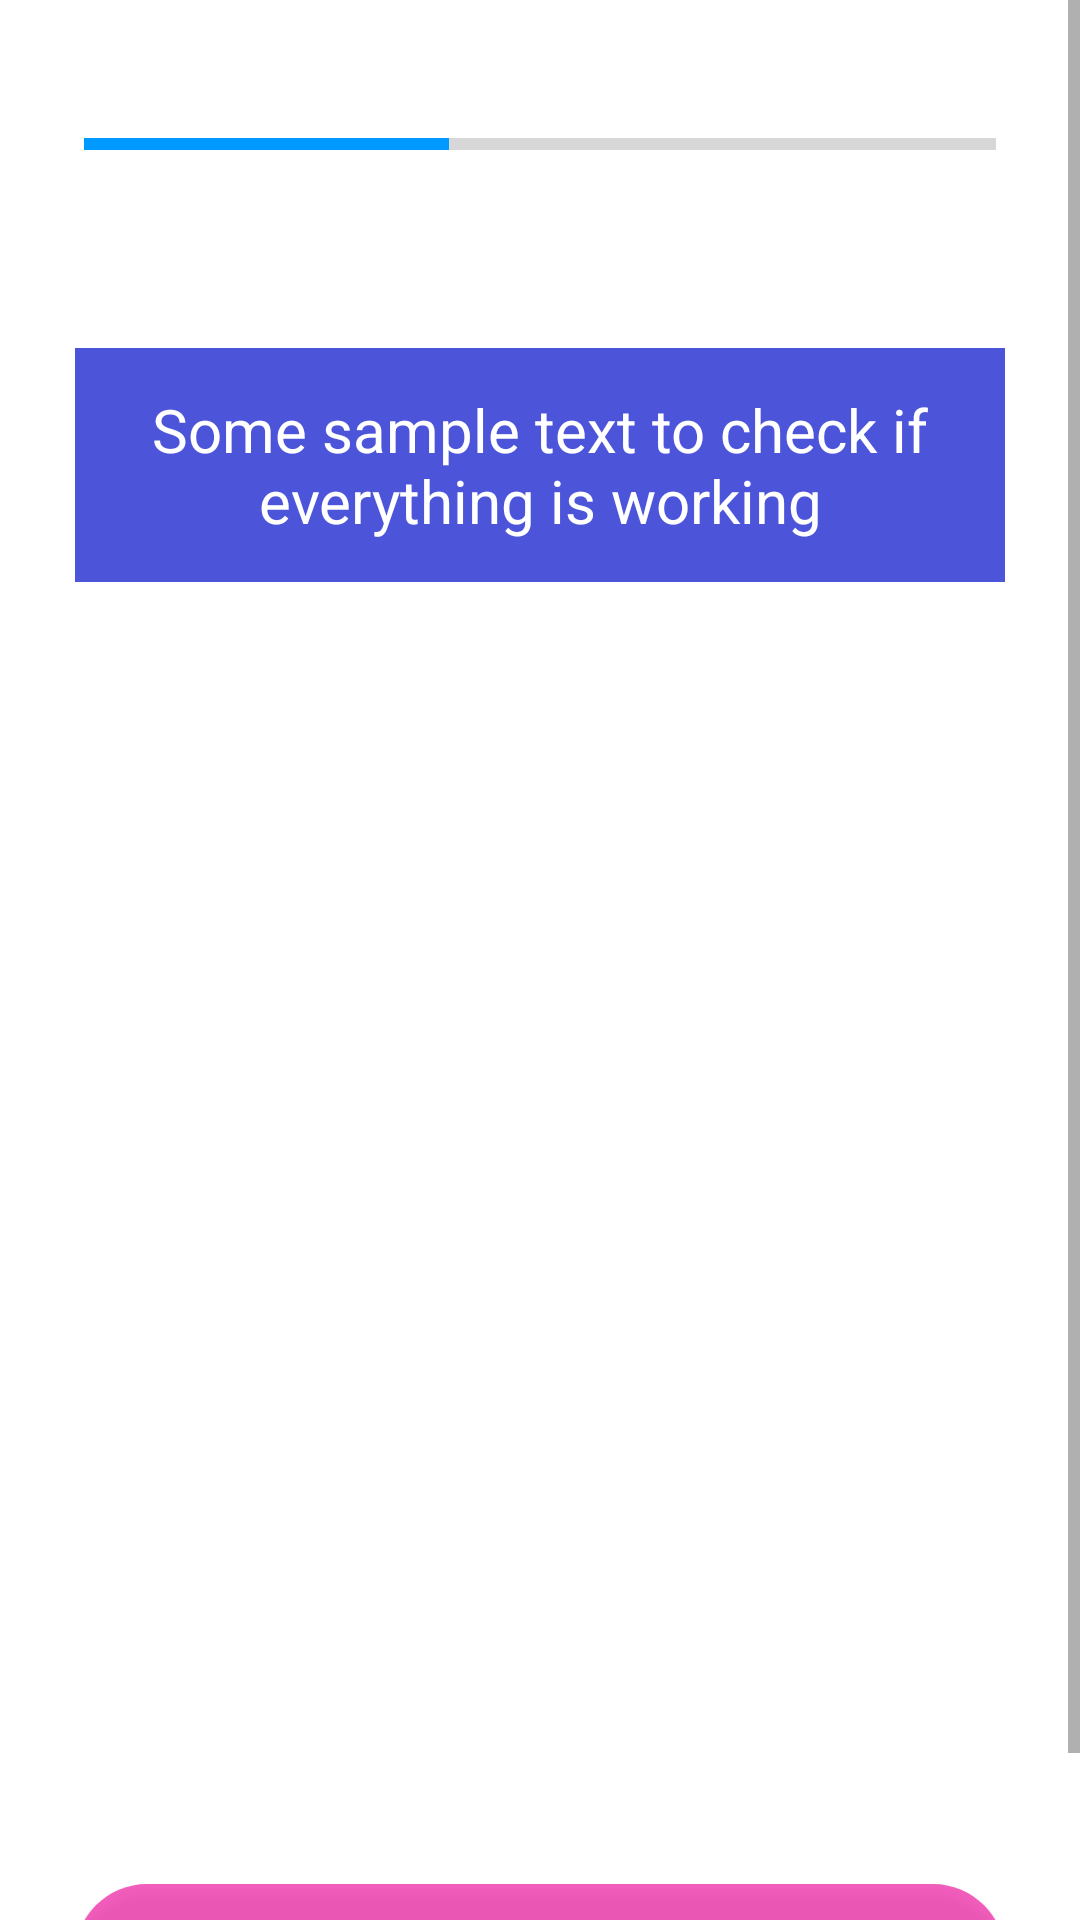

This screen was rendered from an Android layout file. Write that file and the resources it references.
<!-- AndroidManifest.xml: application theme Theme.StudyPartnerOld.NoActionBar -->
<!-- res/layout/activity_questions.xml -->
<?xml version="1.0" encoding="utf-8"?>
<ScrollView xmlns:android="http://schemas.android.com/apk/res/android"
    xmlns:app="http://schemas.android.com/apk/res-auto"
    xmlns:tools="http://schemas.android.com/tools"
    android:layout_width="match_parent"
    android:layout_height="match_parent"
    android:fillViewport="true"
    tools:context=".QuestionsActivity"
    android:orientation="vertical"
    >

    <LinearLayout
        android:layout_width="match_parent"
        android:layout_height="wrap_content"
        android:gravity="top"
        android:orientation="vertical"
        android:padding="15dp">

        <ProgressBar
            android:id="@+id/progressBar"
            style="?android:attr/progressBarStyleHorizontal"
            android:layout_width="match_parent"
            android:layout_height="wrap_content"
            android:layout_marginTop="5dp"
            android:indeterminate="false"
            android:max="5"
            android:minHeight="30dp"
            android:padding="13dp"
            android:progress="2"
            android:progressTint="@color/colorPrimary">

        </ProgressBar>

        <TextView
            android:id="@+id/tvQuestion"
            android:layout_width="match_parent"
            android:layout_height="78dp"
            android:layout_marginHorizontal="10dp"
            android:layout_marginTop="40dp"
            android:background="@color/mai"
            android:gravity="center"
            android:text="Some sample text to check if everything is working"
            android:textColor="@color/white"
            android:textSize="20sp">

        </TextView>

        <ImageView
            android:id="@+id/ivQuestion"
            android:layout_width="wrap_content"
            android:layout_height="150sp"
            android:layout_marginTop="70dp"
            android:padding="10dp"
            android:contentDescription="Quiz alt image"
            android:src="@drawable/kotlin_mascot">

        </ImageView>


        

        <LinearLayout
            android:layout_width="match_parent"
            android:layout_height="wrap_content"
            android:orientation="horizontal"
            android:layout_marginTop="70dp"
            android:padding="10dp">

            <TextView
                android:id="@+id/tvOption1"
                android:layout_width="0dp"
                android:layout_height="wrap_content"
                android:layout_marginRight="5dp"
                android:layout_weight="1"
                android:gravity="center"
                android:padding="10dp"

                android:textSize="20dp"
                tools:text="Something"
                android:textColor="@color/mai"
                >
            </TextView>

            <TextView
                android:id="@+id/tvOption2"
                android:layout_width="0dp"
                android:layout_height="wrap_content"
                android:layout_marginLeft="5dp"
                android:layout_weight="1"
                android:gravity="center"
                android:padding="10dp"
                android:textSize="20dp"
                tools:text="Something"
                android:textColor="@color/mai">
            </TextView>
        </LinearLayout>


        <LinearLayout
            android:layout_width="match_parent"
            android:layout_height="wrap_content"
            android:orientation="horizontal"
            android:padding="10dp">

            <TextView
                android:id="@+id/tvOption3"
                android:layout_width="0dp"
                android:layout_height="wrap_content"
                android:layout_marginRight="5dp"
                android:layout_weight="1"
                android:gravity="center"
                android:padding="10dp"
                android:textSize="20dp"
                tools:text="Something"
                android:textColor="@color/mai"
                >
            </TextView>

            <TextView
                android:id="@+id/tvOption4"
                android:layout_width="0dp"
                android:layout_height="wrap_content"
                android:layout_marginLeft="5dp"
                android:layout_weight="1"
                android:gravity="center"
                android:padding="10dp"
                android:textSize="20dp"
                tools:text="Something"
                android:textColor="@color/mai"
                >
            </TextView>

        </LinearLayout>

        <androidx.appcompat.widget.AppCompatButton
            android:id="@+id/btnAnswerSubmit"
            android:layout_width="match_parent"
            android:layout_height="wrap_content"
            android:text="Submit"
            android:layout_marginHorizontal="10dp"
            android:layout_marginTop="10sp"
            android:layout_marginBottom="10sp"
            android:textSize="20sp"
            android:textColor="@color/white"
            android:background="@drawable/login_btn"
            android:textStyle="bold">
        </androidx.appcompat.widget.AppCompatButton>

    </LinearLayout>
</ScrollView>
<!-- resources referenced by this layout -->
<resources>
  <color name="colorPrimary">#0099ff</color>
  <color name="mai">#4C55DA</color>
  <color name="white">#ffffff</color>
  <!-- drawable login_btn (drawable) -->
  <?xml version="1.0" encoding="utf-8"?>
  <shape xmlns:android="http://schemas.android.com/apk/res/android">
      <solid android:color="#CDEF39AD"/>
  
      <corners
          android:topRightRadius="40dp"
          android:topLeftRadius="40dp"
          android:bottomRightRadius="40dp"
          android:bottomLeftRadius="40dp"
          >
  
      </corners>
  </shape>
  <style name="Theme.StudyPartnerOld.NoActionBar">
          <item name="windowActionBar">false</item>
          <item name="windowNoTitle">true</item>
      </style>
</resources>
